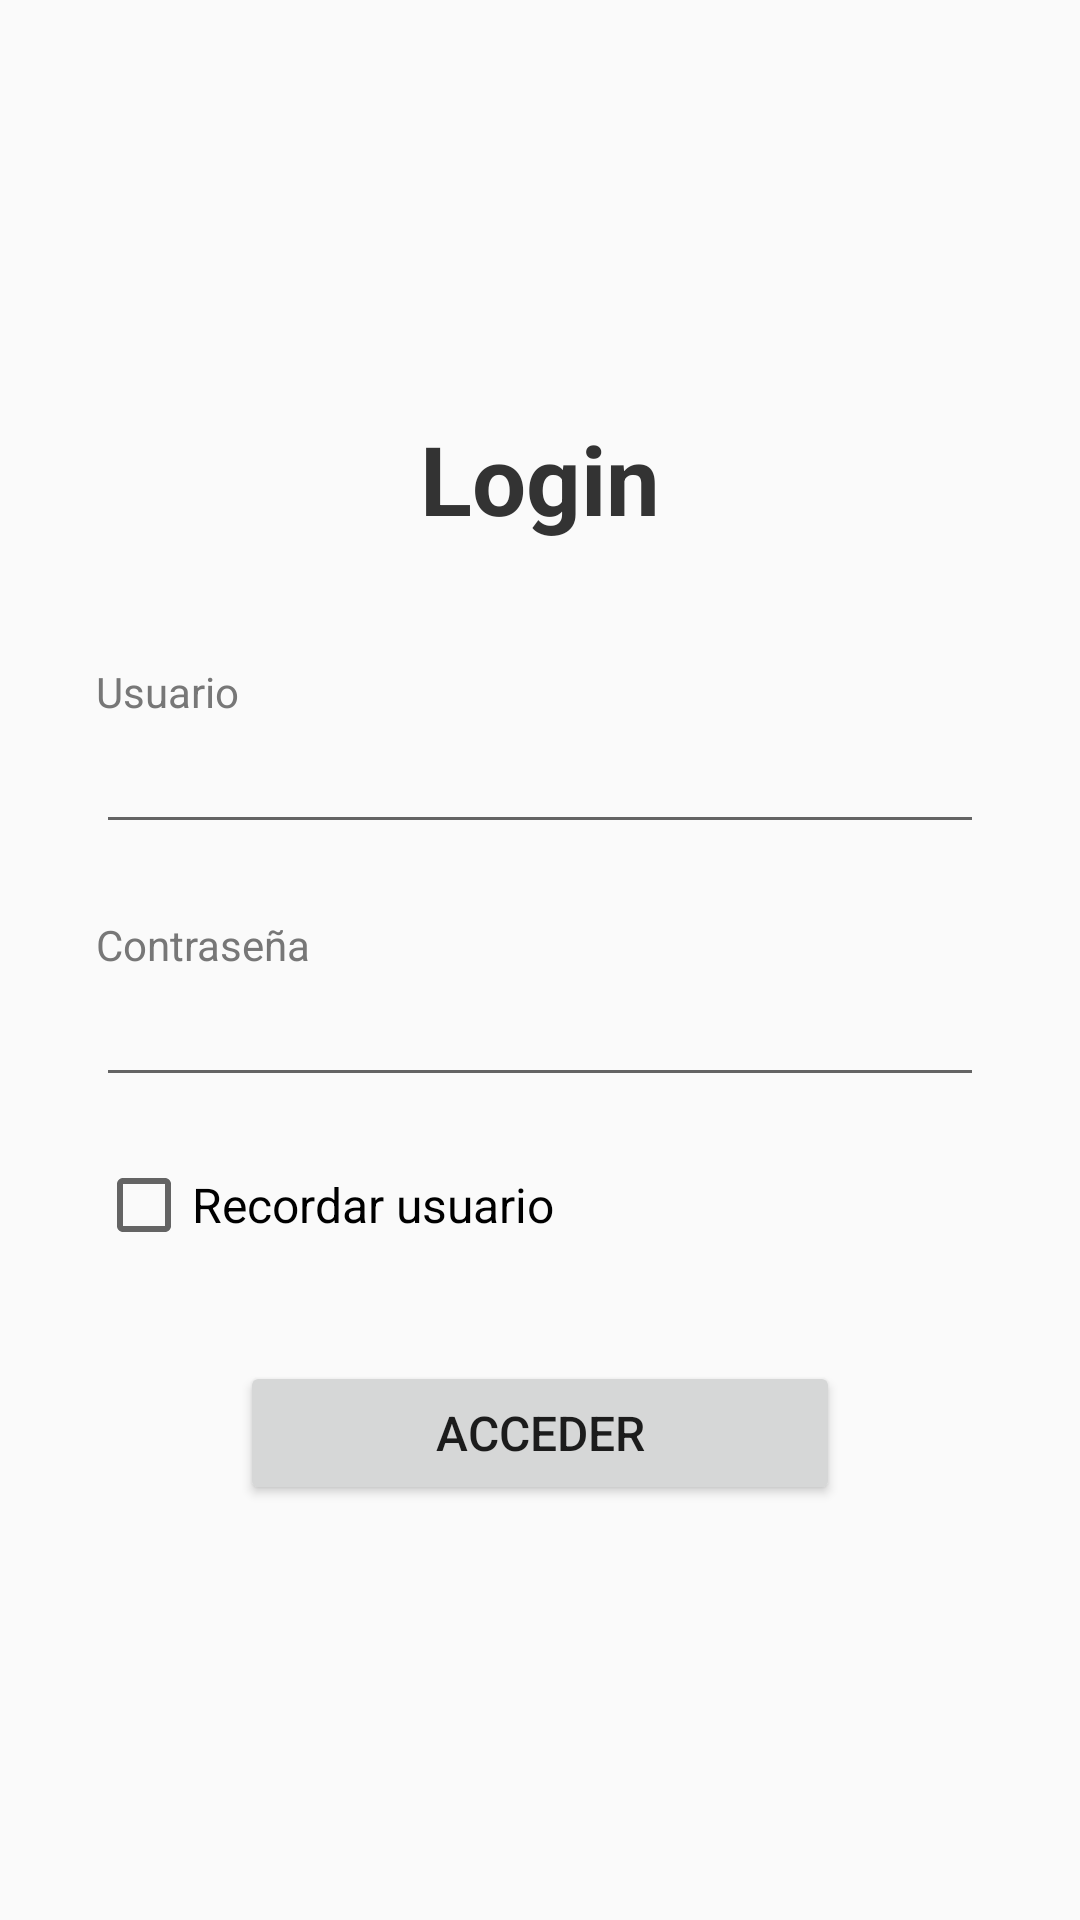

Here is an Android app screen rendered from its layout file. Give the layout XML and the strings, colors and styles it references.
<!-- AndroidManifest.xml: application theme Theme.AppCompat.Light.DarkActionBar -->
<!-- res/layout/activity_ejercicio1.xml -->
<?xml version="1.0" encoding="utf-8"?>
<LinearLayout
    xmlns:android="http://schemas.android.com/apk/res/android"
    android:layout_width="match_parent"
    android:layout_height="match_parent"
    android:orientation="vertical"
    android:gravity="center"
    android:padding="32dp">
    

    
    <TextView
        android:id="@+id/tvTituloLogin"
        android:layout_width="wrap_content"
        android:layout_height="wrap_content"
        android:text="Login"
        android:textSize="32sp"
        android:textStyle="bold"
        android:textColor="#333333"
        android:layout_marginBottom="40dp" />
    

    
    <TextView
        android:id="@+id/tvEtiquetaUsuario"
        android:layout_width="match_parent"
        android:layout_height="wrap_content"
        android:text="Usuario"
        android:textSize="14sp"
        android:textColor="#777777" />
    

    
    <EditText
        android:id="@+id/etUsuario"
        android:layout_width="match_parent"
        android:layout_height="wrap_content"
        android:inputType="textPersonName"
        android:layout_marginBottom="24dp" />
    

    
    <TextView
        android:id="@+id/tvEtiquetaClave"
        android:layout_width="match_parent"
        android:layout_height="wrap_content"
        android:text="Contraseña"
        android:textSize="14sp"
        android:textColor="#777777" />
    

    
    <EditText
        android:id="@+id/etClave"
        android:layout_width="match_parent"
        android:layout_height="wrap_content"
        android:inputType="textPassword"
        android:layout_marginBottom="20dp" />
    

    
    <CheckBox
        android:id="@+id/cbRecordarUsuario"
        android:layout_width="match_parent"
        android:layout_height="wrap_content"
        android:text="Recordar usuario"
        android:textSize="16sp"
        android:layout_marginBottom="36dp" />
    

    
    <Button
        android:id="@+id/btnAcceder"
        android:layout_width="200dp"
        android:layout_height="wrap_content"
        android:text="Acceder"
        android:textSize="16sp" />
    

</LinearLayout>
    
<!-- resources referenced by this layout -->
<resources>

</resources>
